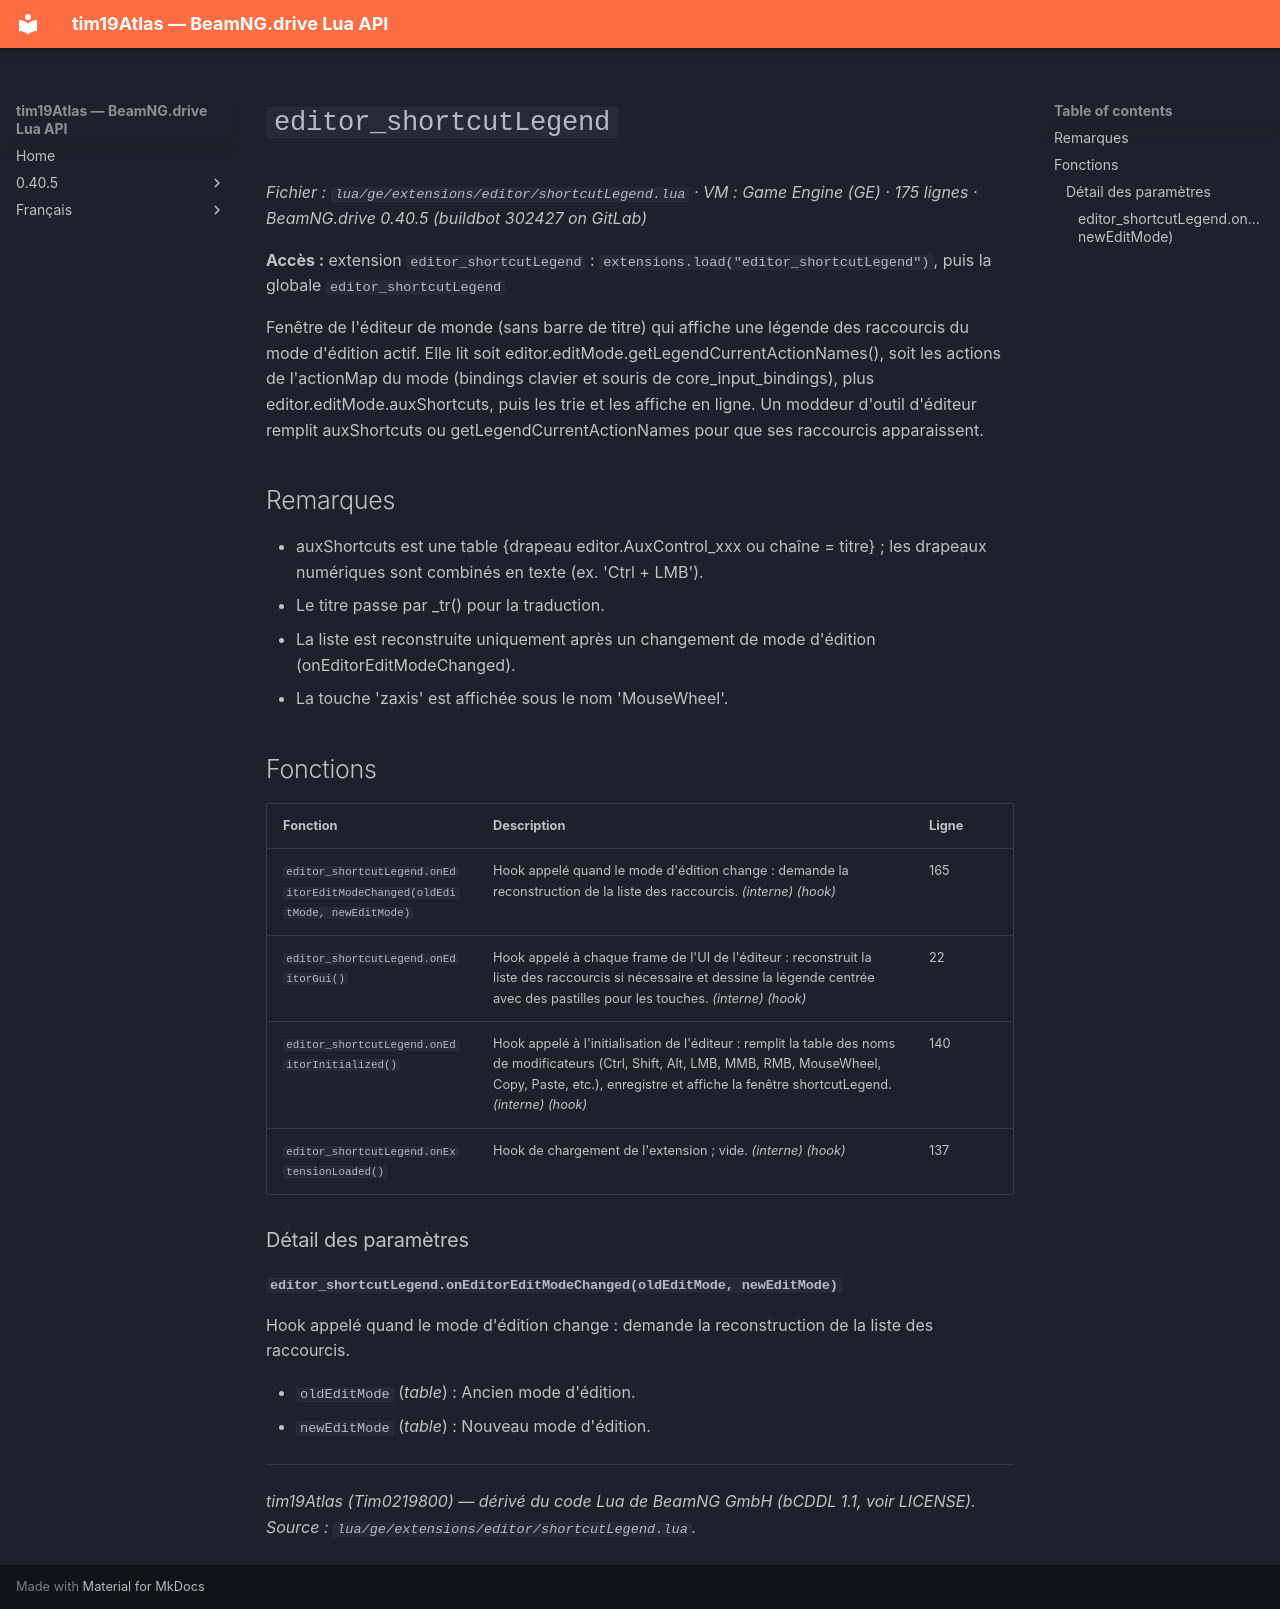

repository: Tim0219800/beamng-lua-atlas · page: fr/0.40.5/ge/extensions/editor/shortcutLegend.html · generator: mkdocs

# `editor_shortcutLegend`

*Fichier : `lua/ge/extensions/editor/shortcutLegend.lua` · VM : Game Engine (GE) · 175 lignes · BeamNG.drive 0.40.5 (buildbot 302427 on GitLab)*

**Accès :** extension `editor_shortcutLegend` : `extensions.load("editor_shortcutLegend")`, puis la globale `editor_shortcutLegend`

Fenêtre de l'éditeur de monde (sans barre de titre) qui affiche une légende des raccourcis du mode d'édition actif. Elle lit soit editor.editMode.getLegendCurrentActionNames(), soit les actions de l'actionMap du mode (bindings clavier et souris de core_input_bindings), plus editor.editMode.auxShortcuts, puis les trie et les affiche en ligne. Un moddeur d'outil d'éditeur remplit auxShortcuts ou getLegendCurrentActionNames pour que ses raccourcis apparaissent.

## Remarques

- auxShortcuts est une table {drapeau editor.AuxControl_xxx ou chaîne = titre} ; les drapeaux numériques sont combinés en texte (ex. 'Ctrl + LMB').
- Le titre passe par _tr() pour la traduction.
- La liste est reconstruite uniquement après un changement de mode d'édition (onEditorEditModeChanged).
- La touche 'zaxis' est affichée sous le nom 'MouseWheel'.

## Fonctions

| Fonction | Description | Ligne |
|---|---|---|
| `editor_shortcutLegend.onEditorEditModeChanged(oldEditMode, newEditMode)` | Hook appelé quand le mode d'édition change : demande la reconstruction de la liste des raccourcis. *(interne)* *(hook)* | 165 |
| `editor_shortcutLegend.onEditorGui()` | Hook appelé à chaque frame de l'UI de l'éditeur : reconstruit la liste des raccourcis si nécessaire et dessine la légende centrée avec des pastilles pour les touches. *(interne)* *(hook)* | 22 |
| `editor_shortcutLegend.onEditorInitialized()` | Hook appelé à l'initialisation de l'éditeur : remplit la table des noms de modificateurs (Ctrl, Shift, Alt, LMB, MMB, RMB, MouseWheel, Copy, Paste, etc.), enregistre et affiche la fenêtre shortcutLegend. *(interne)* *(hook)* | 140 |
| `editor_shortcutLegend.onExtensionLoaded()` | Hook de chargement de l'extension ; vide. *(interne)* *(hook)* | 137 |

### Détail des paramètres

#### `editor_shortcutLegend.onEditorEditModeChanged(oldEditMode, newEditMode)`

Hook appelé quand le mode d'édition change : demande la reconstruction de la liste des raccourcis.

- `oldEditMode` (*table*) : Ancien mode d'édition.
- `newEditMode` (*table*) : Nouveau mode d'édition.

---
*tim19Atlas (Tim0219800) — dérivé du code Lua de BeamNG GmbH (bCDDL 1.1, voir LICENSE). Source : `lua/ge/extensions/editor/shortcutLegend.lua`.*
